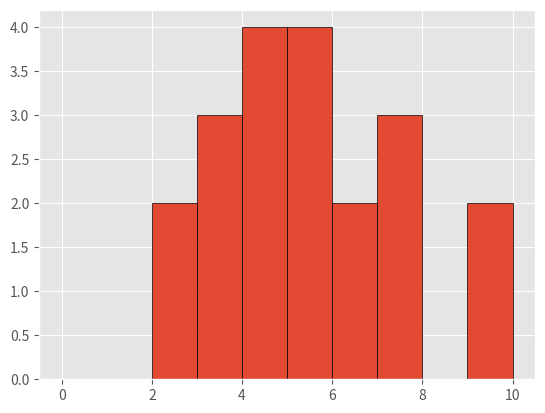

This chart was generated by the following Python code: (Note: this script raises an exception after producing the figure.)
#!/usr/bin/env python
# coding: utf-8

# In[1]:


import numpy as py
from scipy import stats 
import matplotlib
import matplotlib.pyplot as plt


# In[40]:


get_ipython().run_line_magic('matplotlib', 'inline')
matplotlib.style.use('ggplot')

data =[5.2,3.2,5.7,6.9,2.8,3.5,6.7,7.8,7.3,7.2,9.5,4.5,4.2,2.8,3.2,4.9,5.9,9.2,5.7,4.5];
print("Array is ",data);
plt.hist(data, bins=10, range=(0,10), edgecolor='black');
plt.show();


# In[41]:


mean = py.mean(data)
mean


# In[42]:


py.median(data)


# In[43]:


mode = stats.mode(data)

print("The modal value is {} with a count of {}".format(mode.mode[0], mode.count[0]))


# In[44]:


py.ptp(data)  


# In[45]:


py.var(data)


# In[46]:


py.std(data)


# In[47]:


stats.sem(data)


# In[ ]:




